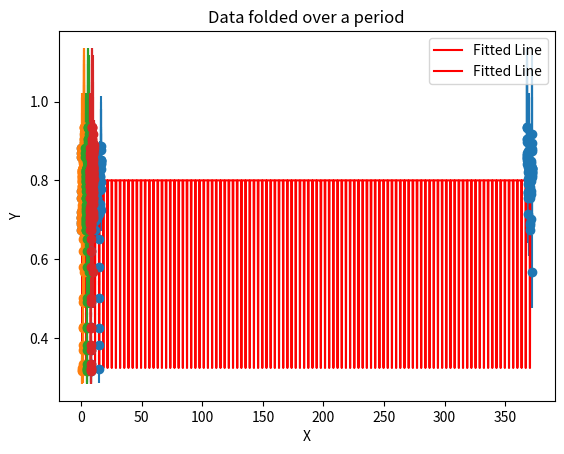

Generate this figure with matplotlib:
import matplotlib.pyplot as plt
import numpy as np
from scipy.optimize import curve_fit
from scipy.optimize import minimize

x_data = [0., 0.0149537, 0.0225579, 0.107454, 0.120336, 0.146435, 0.163021, 
  0.181389, 0.1839, 0.202407, 0.225822, 2.93454, 2.93964, 3.95623, 
  4.9608, 4.97715, 5.01211, 5.06095, 5.07319, 5.09784, 5.11125, 
  5.13214, 5.15758, 5.18007, 7.92605, 7.9489, 7.97186, 7.99481, 
  8.01266, 8.03422, 8.05579, 8.09402, 8.11424, 8.15289, 8.17326, 
  8.19834, 8.21355, 8.91428, 8.93248, 8.95315, 8.9712, 8.99197, 
  9.01389, 9.03144, 9.05267, 9.0737, 9.09438, 9.13262, 9.15554, 
  9.17845, 10.032, 10.041, 10.0549, 10.0679, 10.0695, 10.0708, 
  10.0717, 10.0907, 10.106, 10.1136, 10.1365, 10.1518, 10.1747, 
  10.1976, 10.8999, 10.9248, 10.9497, 10.9725, 10.9848, 11.0084, 
  11.0334, 11.0535, 11.0688, 11.0915, 11.1145, 11.1375, 11.1527, 
  11.1757, 11.1912, 12.9559, 12.9682, 12.9931, 13.0083, 13.0287, 
  13.0517, 13.0746, 13.0898, 13.1132, 13.1362, 13.1736, 13.1795, 
  13.1968, 13.2044, 14.9053, 14.928, 14.9433, 14.9662, 14.9891, 
  15.0119, 15.0277, 15.0506, 15.0732, 15.0964, 15.1112, 15.1342, 
  15.1494, 15.1772, 15.2002, 15.8888, 15.9057, 15.9285, 15.9438, 
  15.9667, 16.0124, 16.0277, 16.0506, 16.0734, 16.0888, 16.112, 
  16.1728, 16.1884, 16.1956, 16.2039, 368.003, 368.004, 368.008, 
  368.014, 368.019, 368.035, 368.049, 368.072, 368.095, 368.11, 
  368.137, 368.159, 368.171, 368.194, 368.92, 368.943, 368.966, 
  368.989, 369.004, 369.027, 369.052, 369.073, 369.091, 369.095, 
  369.111, 369.126, 369.134, 369.16, 369.172, 369.944, 369.967, 
  369.99, 370.005, 370.02, 370.028, 370.043, 370.051, 370.066, 
  370.089, 370.138, 370.158, 370.173, 370.197, 370.211, 370.967, 
  370.987, 371.009, 371.024, 371.032, 371.047, 371.055, 371.07, 
  371.112, 371.131, 371.154, 371.177, 371.192, 371.943, 371.969, 
  371.992, 372.004, 372.03, 372.05, 372.073, 372.088, 372.111, 
  372.119, 372.134, 372.157, 372.172, 372.195, 372.21]

y_data = [0.858999, 
  0.881062, 0.870295, 0.754767, 0.774036, 0.706434, 0.695399, 
  0.705097, 0.689985, 0.674999, 0.720135, 0.778045, 0.795206, 
  0.799898, 0.810343, 0.814276, 0.81014, 0.763819, 0.849669, 0.78179, 
  0.793391, 0.771162, 0.747225, 0.792543, 0.324657, 0.320003, 
  0.316801, 0.335145, 0.370418, 0.42896, 0.492477, 0.620814, 0.690536,
   0.794143, 0.830393, 0.8335, 0.812131, 0.792944, 0.815206, 0.845111,
   0.838954, 0.856483, 0.865243, 0.868517, 0.860188, 0.844952, 
  0.86361, 0.855068, 0.877036, 0.859623, 0.865789, 0.874655, 0.882893,
   0.877178, 0.880533, 0.875791, 0.879684, 0.889094, 0.884816, 
  0.88241, 0.886415, 0.883464, 0.888576, 0.883165, 0.73042, 0.784652, 
  0.798159, 0.804278, 0.796338, 0.796967, 0.755412, 0.786656, 
  0.814331, 0.695916, 0.726021, 0.699313, 0.737487, 0.674636, 0.70091,
   0.816331, 0.831941, 0.837638, 0.81707, 0.816833, 0.755987, 
  0.746483, 0.740483, 0.756415, 0.7402, 0.705281, 0.71943, 0.705, 
  0.709726, 0.321636, 0.382177, 0.424597, 0.501615, 0.581099, 
  0.652403, 0.714045, 0.779251, 0.819339, 0.834954, 0.808481, 
  0.774612, 0.725071, 0.733302, 0.740802, 0.79561, 0.81093, 0.827348, 
  0.840635, 0.851328, 0.827654, 0.851586, 0.726007, 0.779164, 
  0.843168, 0.876243, 0.886094, 0.796979, 0.848989, 0.850188, 
  0.905238, 0.931646, 0.855696, 0.935963, 0.841181, 0.863204, 
  0.852233, 0.859854, 0.858056, 0.864579, 0.870052, 0.896549, 
  0.905246, 0.935806, 0.82033, 0.754735, 0.854267, 0.849616, 0.841363,
   0.868696, 0.873844, 0.771462, 0.769402, 0.766071, 0.868053, 
  0.714386, 0.790239, 0.833881, 0.803985, 0.811713, 0.822125, 
  0.820514, 0.81979, 0.825432, 0.808594, 0.827599, 0.821649, 0.827247,
   0.808363, 0.784336, 0.756041, 0.687009, 0.692383, 0.675089, 
  0.805473, 0.823081, 0.815732, 0.827206, 0.810325, 0.831098, 
  0.773856, 0.826477, 0.702485, 0.765179, 0.79947, 0.849263, 0.843208,
   0.568926, 0.809064, 0.874178, 0.880669, 0.918349, 0.894265, 
  0.831392, 0.828594, 0.830486, 0.825835, 0.830966, 0.820742, 
  0.818725, 0.821048, 0.814458]

sig = np.array([0.0008703328117774000, 0.0008659743366941000, 0.0008547374824963000,
0.0007259089644313000, 0.0007413972646948000, 0.0006858408309069000,
0.0006767968312046000, 0.0006856571314801000, 0.0006740742023509000, 
0.0006617740924337000, 0.001405886716445900, 0.0009345448275113000, 
0.001001131207274900, 0.001473047138383100, 0.001290565773811900, 
0.001263037040613200, 0.001192171313588400, 0.001097734127550400, 
0.001192294780108700, 0.001099128179328500, 0.001110923815937500, 
0.001078695901744200, 0.001044189738496700, 0.001093749427788700,
0.0007365939115175000, 0.0007056857772193000, 0.0006593269341935000, 
0.0006553902652575000, 0.0006775598129755000, 0.0007356260930471000, 
0.0007945539874012000, 0.0009294364835198000, 0.0009935559729728000, 
0.001095114476706400, 0.001138306387807200, 0.001147036857426800, 
0.001372756302612500, 0.00135442, 0.001333222293408800, 
0.001290535005089500, 0.00126528, 0.001257765391959600, 
0.001250264935026200, 0.001231324130999900, 0.001213317999588500, 
0.001179025675947800, 0.001193559509547900, 0.001173446225457800, 
0.001189814703363500, 0.001169151234255500, 0.001287768650341400, 
0.001276073578725300, 0.001285878017280200, 0.001282604138977300, 
0.001277956545882800, 0.001271641859990100, 0.001270975648896600, 
0.00128731, 0.001277900780701500, 0.001274052805375100, 
0.001279336356714200, 0.001276853548324700, 0.001281431105331400, 
0.001288961388043600, 0.001442723153619500, 0.001336695237664800, 
0.001231416563727800, 0.001204152207505200, 0.001183427093265400, 
0.001181550982341800, 0.001123459307683100, 0.001145799082263900, 
0.001164369580820400, 0.001007592076986300, 0.001032618355925700, 
0.001008738225852600, 0.001064228861690500, 0.00101064, 
0.001005286854651300, 0.001210808991240900, 0.001221826538001200, 
0.001209514614536700, 0.001163746036031200, 0.001154083804244700, 
0.001069894399241300, 0.001057024096260900, 0.001044060709806600, 
0.001054545875446300, 0.001034031080245900, 0.0009953804125769000, 
0.00101002, 0.001001264618222500, 0.001072490961428500, 
0.0007112279786632000, 0.0007461948726088000, 0.0007668680282682000, 
0.0008434849543901000, 0.0009145959996469000, 0.0009964834966961000, 
0.001042937320830900, 0.001107890974694800, 0.001139593682007800, 
0.001150029127420100, 0.00110727, 0.001071157185520400, 
0.001017603123744600, 0.001026248160973600, 0.001082942007156100, 
0.001451162631201400, 0.001334786229677500, 0.001435451012078800, 
0.001587423481497600, 0.001312788834142700, 0.001260510081125500, 
0.001675740162214200, 0.001100218107056400, 0.001159274895722900, 
0.001730191997830500, 0.002449592521277600, 0.002533550586528300, 
0.001305748660893700, 0.002653974691839300, 0.002605450304946200, 
0.01488534446555350, 0.01423653546044370, 0.00899179, 
0.03852222585517830, 0.01844951926928330, 0.001628853158537200, 
0.001143081657908500, 0.001006697154057500, 0.0009539140340569000, 
0.0009433068162186000, 0.001191049596968600, 0.003957782524367300, 
0.009586979239584600, 0.03180345198391490, 0.002606432397807700, 
0.0020182, 0.001262027060996500, 0.001187547388277800, 
0.001115967491750400, 0.001128693631266900, 0.0009195750205185000, 
0.0008155787238774000, 0.0008068207652223000, 0.0008032395889937000, 
0.0008926258260694000, 0.000759147, 0.000818868, 
0.0008520978213489000, 0.0008258168460217000, 0.03120395462146590, 
0.006458412983186700, 0.0009162824069202000, 0.0008896403022676000, 
0.002921985655007800, 0.004373677898873200, 0.0009469926489332000, 
0.000892844, 0.0008653271917169000, 0.0008399742788815000,
0.0008142191342243000, 0.0008009508333465000, 0.0007358758644627000, 
0.0007478615101011000, 0.0007688992828249000, 0.0009655350361043000, 
0.0009713798350227000, 0.0009719861725086000, 0.0009664414987117000, 
0.0009077451220422000, 0.0009010665303967000, 0.0008829847009735000, 
0.001015186761093500, 0.0007704759255624000, 0.0009417572830191000, 
0.0009915995207209000, 0.001263239080230300, 0.001176725364615200, 
0.001836662894723700, 0.002178831312779300, 0.00351605,
0.004544072522878600, 0.008733105842296600, 0.002364155272274600, 0.0008869567936091000, 0.0008642550331931000, 0.0008689265390655000,
0.0008554799009813000, 0.0008661451555944000, 0.0008484172837847000,
0.0008445226216711000, 0.0008511819513644000, 0.0009003895938451000])
sig *= 50
sig=np.clip(sig,0,0.2)
print(sig)


def lightCurve(t, P, d1, d2, d3, d4, d5, d6, a, b, c, d):
#     d represents the horizontal translation of the graph
    time = (t + d) % P
    if time <= d1:
        return c
    elif time <= d1 + (d2 - d3)/2:
        return (a - c)/((d2 - d3)/2 + d1 - d1)*time + c - (a - c)/((d2 - d3)/2 + d1 - d1)*d1
    elif time <= d1 + (d2 - d3)/2 + d3:
        return a
    elif time <= (d1 + d2):
        return (c - a)/(d1 + d2 - (d1 + (d2 - d3)/2 + d3))*time + a - (c - a)/(d1 + d2 - (d1 + (d2 - d3)/2 + d3))*(d1 + (d2 - d3)/2 + d3)
    elif time <= (d1 + d2 + d4):
        return c
    elif time <= (d1 + d2 + d4 + (d5 - d6)/2):
        return (b - c)/((d5 - d6)/2)*time + c - (b - c)/((d5 - d6)/2)*(d1 + d2 + d4)
    elif time <= (d1 + d2 + d4 + (d5 - d6)/2 + d6):
        return b
    elif time <= (d1 + d2 + d4 + d5):
        return (c - b)/((d5 - d6)/2)*time + c - (c - b)/((d5 - d6)/2)*(d1 + d2 + d4 + d5)
    else:
        return c
    

def chi2(variables):
    P = variables[0]
    d1 = variables[1]
    d2 = variables[2]
    d3 = variables[3]
    d4 = variables[4]
    d5 = variables[5]
    d6 = variables[6]
    a = variables[7]
    b = variables[8]
    c = variables[9]
    d = variables[10]
    sigma = 0
    for i in range(len(x_data)):
        sigma += (y_data[i]-lightCurve(x_data[i], P, d1, d2, d3, d4, d5, d6, a, b, c, d)) ** 2 / sig[i] ** 2
        
    return sigma

res = minimize(chi2, x0=[3.453, 1.4, 0.45, 0.125, 1.1, 0.45, 0.125, 0.32, 0.6, 0.86, 24.7], bounds=((3.3,3.7),(1,2), (0.1, 1),(0.1, 0.5),(0.5,1.5),(0.1,1),(0.1, 0.5),(0.1,0.8),(0.5,0.8),(0.8,1),(20,28)))


# Extract the parameters
P_fit, d1_fit, d2_fit, d3_fit, d4_fit, d5_fit, d6_fit, a_fit, b_fit, c_fit, d_fit = res.x
print(P_fit, d1_fit, d2_fit, d3_fit, d4_fit, d5_fit, d6_fit, a_fit, b_fit, c_fit, d_fit)

print(chi2(res.x))

# Plot the original data and the fitted function
plt.errorbar(x_data, y_data, yerr = sig, fmt='o')
plt.plot(np.linspace(x_data[0],x_data[len(x_data)-1],10000), [lightCurve(n, P_fit, d1_fit, d2_fit, d3_fit, d4_fit, d5_fit, d6_fit, a_fit, b_fit, c_fit, d_fit) for n in np.linspace(x_data[0],x_data[len(x_data)-1],10000)], color='red', label='Fitted Line')
plt.legend()
plt.xlabel('X')
plt.ylabel('Y')
plt.title('Light Curve with Initial Guesses')
plt.show()


#plot points with period
#plt.errorbar(x_data, y_data, yerr = sig, fmt='o')
plt.plot(np.linspace(0,10,10000), [lightCurve(n, P_fit, d1_fit, d2_fit, d3_fit, d4_fit, d5_fit, d6_fit, a_fit, b_fit, c_fit, d_fit) for n in np.linspace(0,10,10000)], color='red', label='Fitted Line')
for i in range(3):
    plt.errorbar([(n % P_fit) + i*P_fit for n in x_data], y_data, yerr = sig, fmt='o')

plt.legend()
plt.xlabel('X')
plt.ylabel('Y')
plt.title('Data folded over a period')

plt.show()
